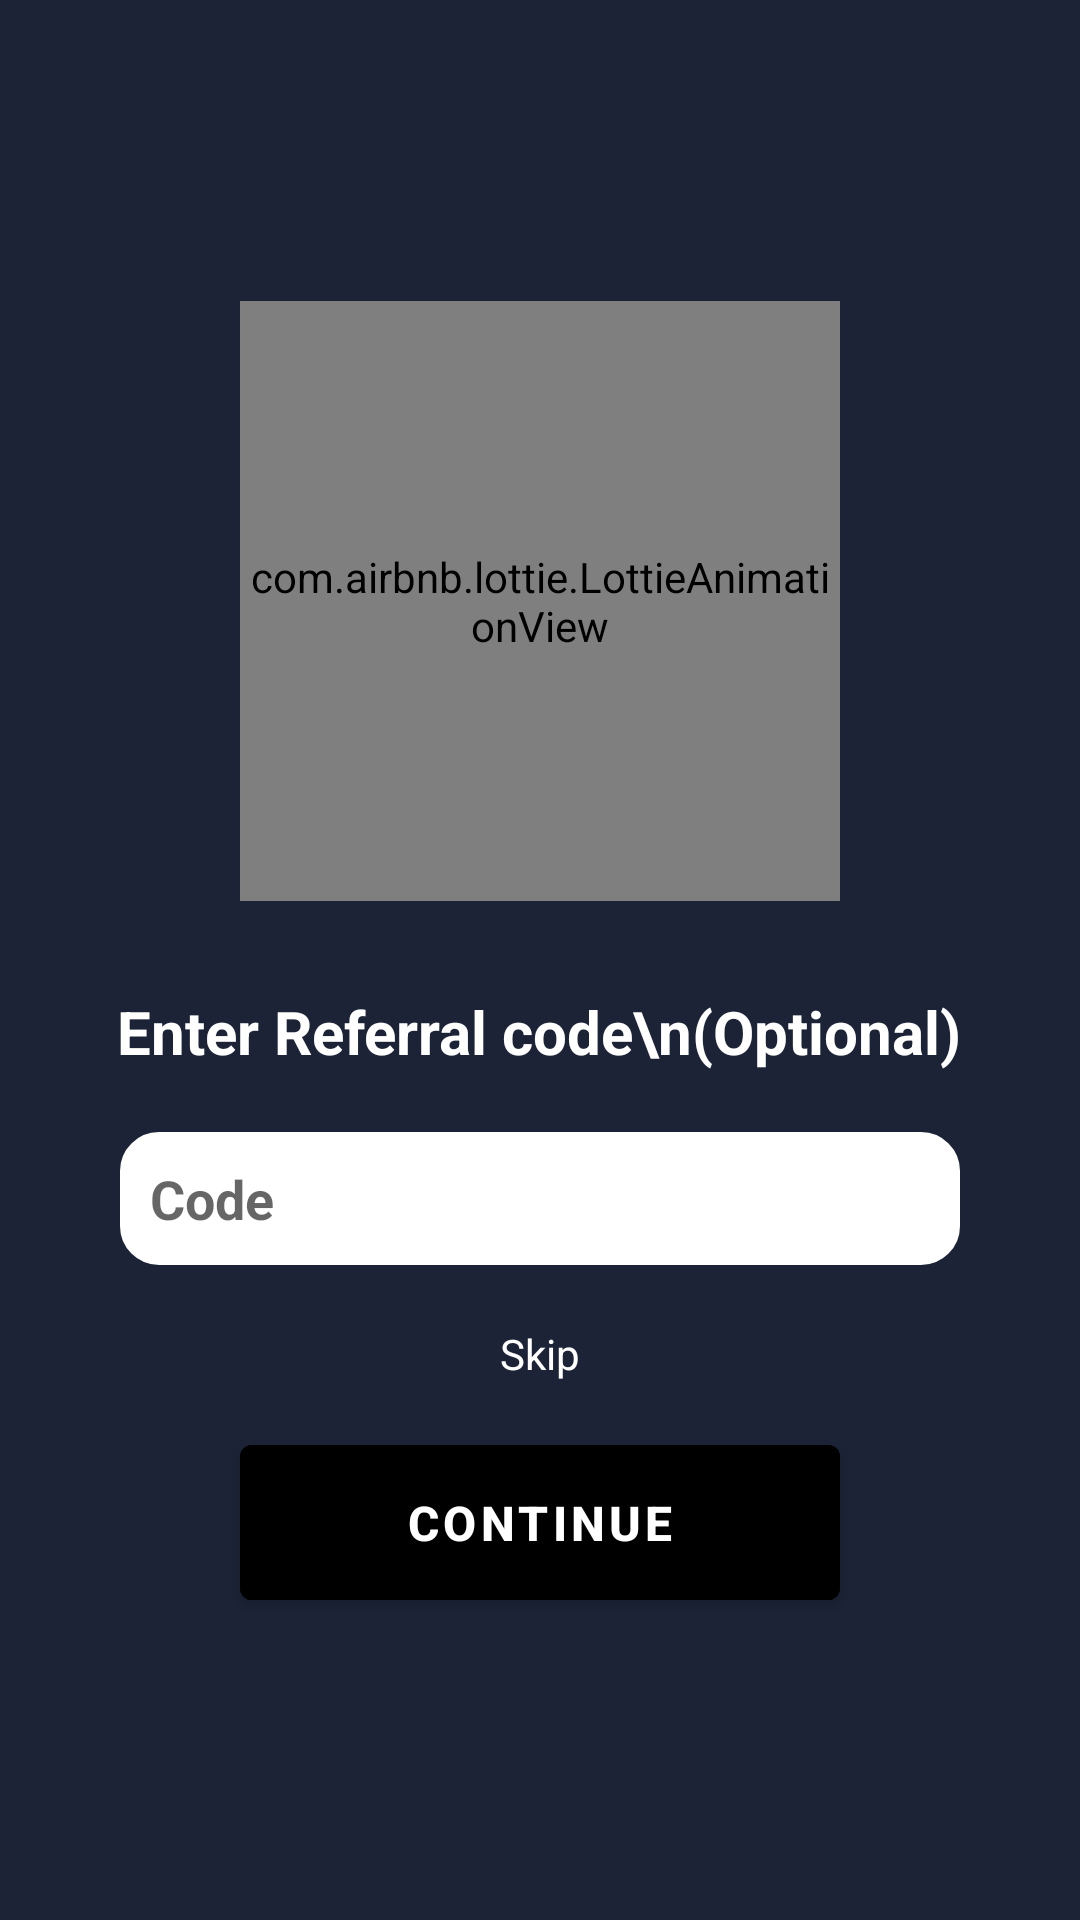

Produce the Android XML layout that renders to this screen, including the resource entries it uses.
<!-- AndroidManifest.xml: application theme Theme.Patra.Dark -->
<!-- res/layout/activity_referral.xml -->
<?xml version="1.0" encoding="utf-8"?>
<LinearLayout xmlns:android="http://schemas.android.com/apk/res/android"
    xmlns:app="http://schemas.android.com/apk/res-auto"
    xmlns:tools="http://schemas.android.com/tools"
    android:id="@+id/main"
    android:background="#1c2336"
    android:layout_width="match_parent"
    android:layout_height="match_parent"
    android:gravity="center"
    android:orientation="vertical"
    tools:context="network.lynx.app.ReferralActivity">

    
    <com.airbnb.lottie.LottieAnimationView
        android:id="@+id/referralGiftAnim"
        android:layout_width="200dp"
        android:layout_height="200dp"
        android:layout_marginBottom="30dp"
        app:lottie_rawRes="@raw/gift_box"
    app:lottie_autoPlay="true"
    app:lottie_loop="true" />

    
    <TextView
        android:layout_width="wrap_content"
        android:layout_gravity="center"
        android:textAlignment="center"
        android:textSize="20dp"
        android:textColor="#fff"
        android:textStyle="bold"
        android:background="#1c2336"
        android:text="Enter Referral code\n(Optional)"
        android:layout_height="wrap_content" />

    
    <EditText
        android:layout_width="280dp"
        android:layout_margin="20dp"
        android:padding="10dp"
        android:hint="Code"
        android:id="@+id/referralEdit"
        android:textStyle="bold"
        android:textColor="@color/black"
        android:background="@drawable/edittext_bg"
        android:layout_height="wrap_content" />

    
    <TextView
        android:id="@+id/skip"
        android:layout_width="wrap_content"
        android:text="Skip"
        android:textColor="@color/white"
        android:layout_marginBottom="15dp"
        android:layout_height="wrap_content" />

    
    <com.google.android.material.button.MaterialButton
        android:layout_width="200dp"
        android:text="Continue"
        android:textStyle="bold"
        android:textSize="16dp"
        android:id="@+id/continueBtn"
        android:backgroundTint="#000"
        android:textColor="@color/white"
        android:paddingLeft="40dp"
        android:paddingTop="15dp"
        android:paddingRight="40dp"
        android:paddingBottom="15dp"
        android:layout_height="wrap_content" />

</LinearLayout>
<!-- resources referenced by this layout -->
<resources>
  <color name="black">#000000</color>
  <color name="white">#FFFFFF</color>
  <!-- drawable edittext_bg (drawable) -->
  <?xml version="1.0" encoding="utf-8"?>
  <selector xmlns:android="http://schemas.android.com/apk/res/android">
      <item>
          <shape android:shape="rectangle">
              <solid android:color="#fff"/>
              <corners android:radius="12dp"/>
              <stroke android:width="2dp"
                  android:color="#fff"
                  />
          </shape>
      </item>
  </selector>
  <style name="Theme.Patra.Dark" parent="Theme.MaterialComponents.DayNight.NoActionBar">
          <item name="android:statusBarColor">@color/backgroundColor</item>
          <item name="android:navigationBarColor">@color/backgroundColor</item>
          <item name="android:windowLightStatusBar">false</item>
          <item name="android:windowBackground">@color/backgroundColor</item>
      </style>
  <color name="backgroundColor">#131A2E</color>
</resources>
